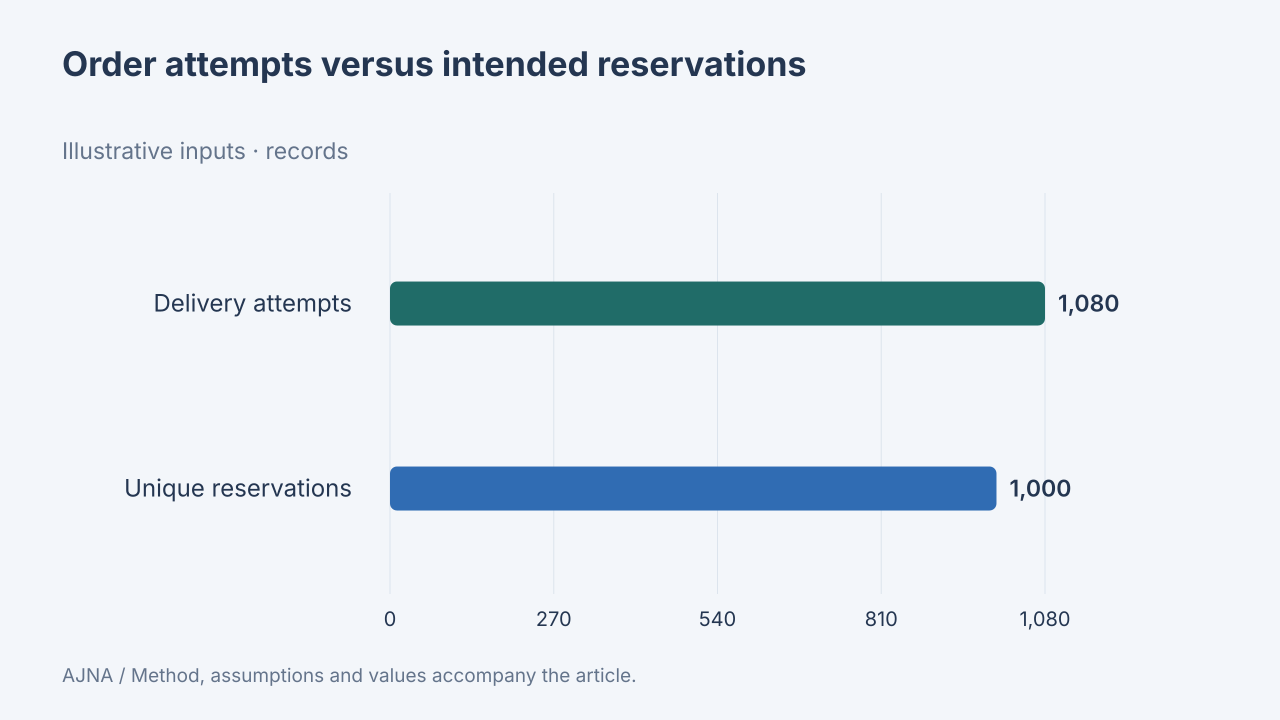

Source data for this figure (header and first rows):
label, value, unit, data_origin, method
Delivery attempts, 1080, records, synthetic, Synthetic 1,000 unique orders plus 80 du…
Unique reservations, 1000, records, synthetic, Synthetic 1,000 unique orders plus 80 du…
